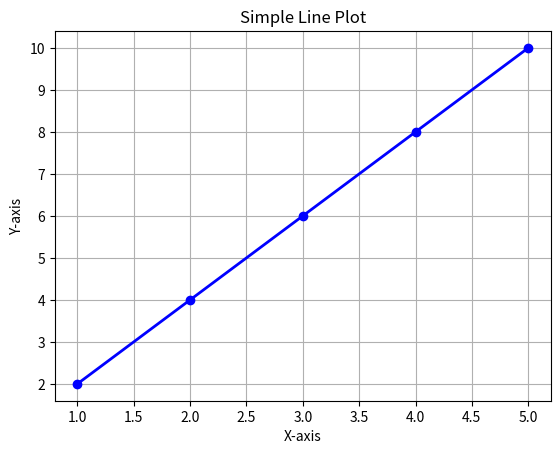

Write the Python code that produced this figure.
# -*- coding: utf-8 -*-
"""DictionaryOp.ipynb

Automatically generated by Colab.

Original file is located at
    https://colab.research.google.com/drive/1kvzOllzlA0wbkEuUW4pQXibuf5aOjmPO
"""

#Task2 : dictionary operations
student = {
    "name" : "Bilal Malik",
    "age"  : 22,
    "roll_number":"SP23-BSE-131",
    "grade" : "A"
}

print("Original Student Information:")
for key,value in student.items():
   print(f"{key} : {value}")

student["grade"]="A+"
student["email"]="bilalmalik@gmail.com;"
del student["roll_number"]
print("\nUpdated Student Information:")
for key,value in student.items():
 print(f"{key}:{value}")

#Task 3
import matplotlib.pyplot as plt

X=[1,2,3,4,5]
Y=[2,4,6,8,10]

plt.plot(X,Y,marker='o',color='blue',linewidth=2)

plt.title("Simple Line Plot")
plt.xlabel("X-axis")
plt.ylabel("Y-axis")

plt.grid(True)

plt.show()

# Task #5: Water Jug Problem

from collections import deque
import time

jug1, jug2, goal = 4, 3, 2

def bfs_water_jug():
    visited, queue, path = set(), deque([(0, 0)]), []
    while queue:
        a, b = queue.popleft()
        if (a, b) in visited:
            continue
        visited.add((a, b))
        path.append((a, b))
        if a == goal or b == goal:
            return path

        moves = [
            (jug1, b), (a, jug2),
            (0, b), (a, 0),
            (a - min(a, jug2 - b), b + min(a, jug2 - b)),
            (a + min(b, jug1 - a), b - min(b, jug1 - a))
        ]
        for m in moves:
            if m not in visited:
                queue.append(m)
    return None

def dfs_water_jug():
    visited, stack, path = set(), [(0, 0)], []
    while stack:
        a, b = stack.pop()
        if (a, b) in visited:
            continue
        visited.add((a, b))
        path.append((a, b))
        if a == goal or b == goal:
            return path
        moves = [
            (jug1, b), (a, jug2),
            (0, b), (a, 0),
            (a - min(a, jug2 - b), b + min(a, jug2 - b)),
            (a + min(b, jug1 - a), b - min(b, jug1 - a))
        ]
        for m in moves:
            if m not in visited:
                stack.append(m)
    return None


t0 = time.time(); bfs_result = bfs_water_jug(); bfs_time = time.time() - t0
t0 = time.time(); dfs_result = dfs_water_jug(); dfs_time = time.time() - t0

print("BFS Path:", bfs_result)
print("DFS Path:", dfs_result)
print(f"\nBFS Steps: {len(bfs_result)} | DFS Steps: {len(dfs_result)}")
print(f"BFS Time: {bfs_time:.6f}s | DFS Time: {dfs_time:.6f}s")

# Task #6: A* Search Algorithm Maze
import heapq


def heuristic(a, b):
    return abs(a[0] - b[0]) + abs(a[1] - b[1])


def astar(maze, start, goal):
    rows, cols = len(maze), len(maze[0])
    open_set = [(0, start)]
    came_from = {}
    g_score = {start: 0}

    while open_set:
        _, current = heapq.heappop(open_set)


        if current == goal:
            path = []
            while current in came_from:
                path.append(current)
                current = came_from[current]
            path.append(start)
            return path[::-1]


        for dx, dy in [(0,1), (1,0), (-1,0), (0,-1)]:
            nx, ny = current[0] + dx, current[1] + dy
            if 0 <= nx < rows and 0 <= ny < cols and maze[nx][ny] == 0:
                neighbor = (nx, ny)
                new_cost = g_score[current] + 1
                if new_cost < g_score.get(neighbor, float('inf')):
                    g_score[neighbor] = new_cost
                    f_score = new_cost + heuristic(neighbor, goal)
                    heapq.heappush(open_set, (f_score, neighbor))
                    came_from[neighbor] = current
    return None


maze = [
    [0,1,0,0,0,0],
    [0,1,0,0,0,0],
    [0,0,0,1,0,0],
    [0,0,1,0,0,0],
    [0,0,0,0,1,0],
    [1,1,0,1,0,0]
]

start = (0, 0)   # A
goal  = (5, 5)   # Y


path = astar(maze, start, goal)

print(" A* Path:", path)
if path:
    print(" Total Steps:", len(path))
else:
    print(" No path found")